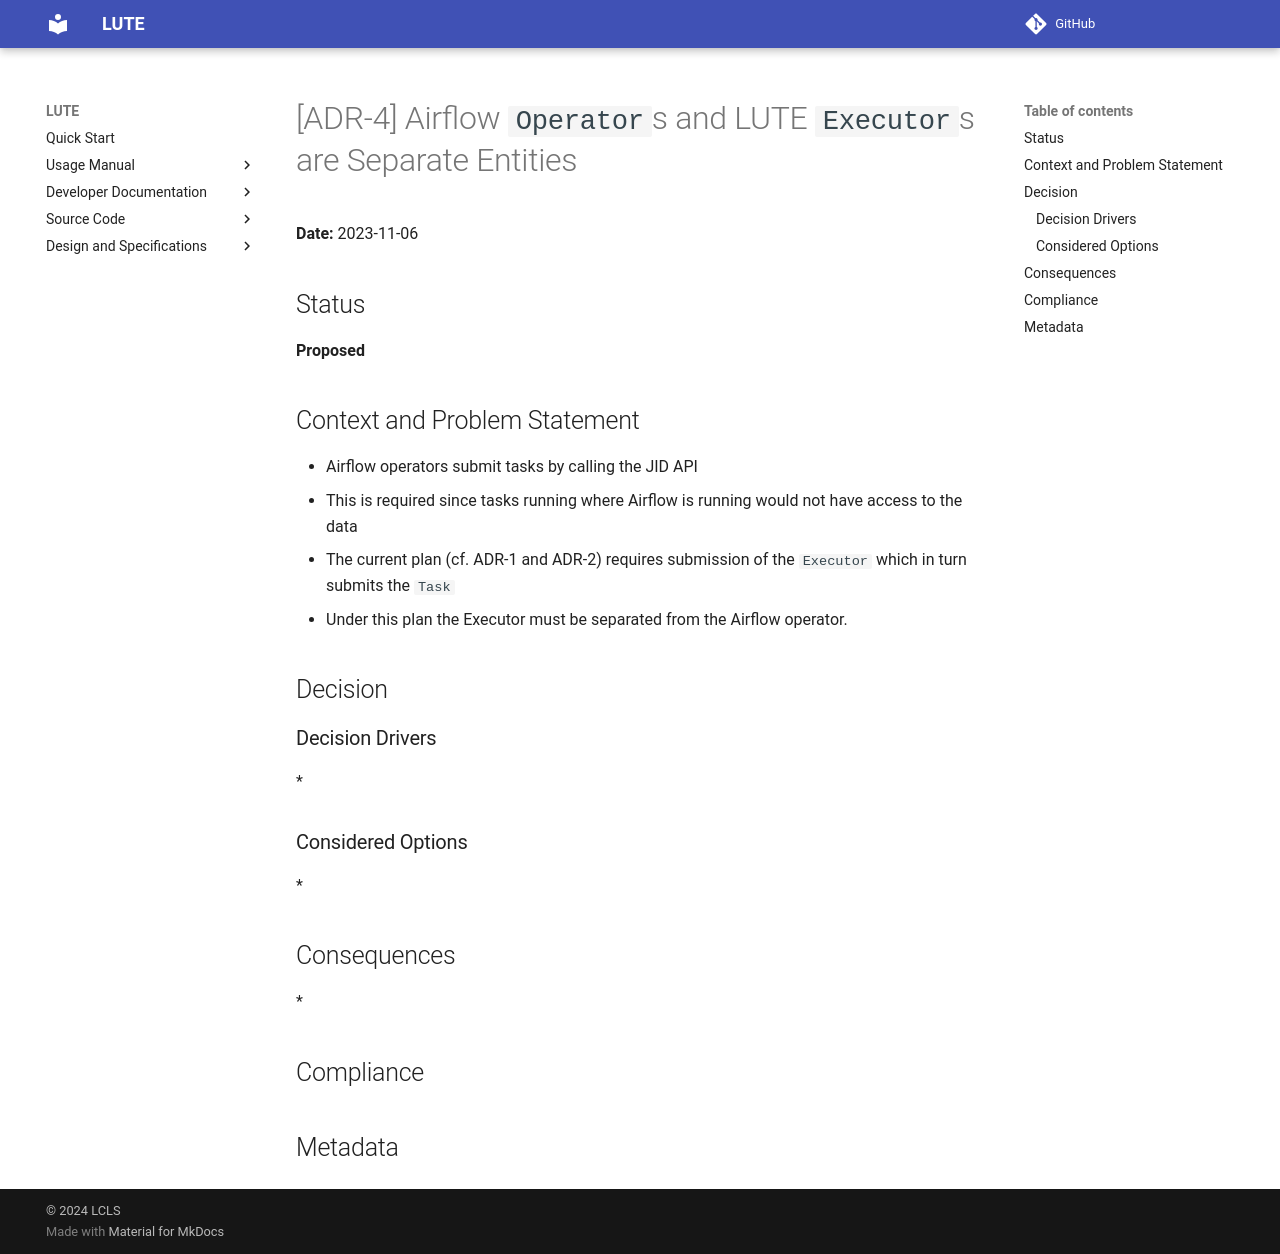

repository: valmar/lute · page: dev/adrs/adr-4/index.html · generator: mkdocs

# [ADR-4] Airflow `Operator`s and LUTE `Executor`s are Separate Entities

**Date:** 2023-11-06

## Status
**Proposed**

## Context and Problem Statement
- Airflow operators submit tasks by calling the JID API
  - This is required since tasks running where Airflow is running would not have access to the data
- The current plan (cf. ADR-1 and ADR-2) requires submission of the `Executor` which in turn submits the `Task`
  - Under this plan the Executor must be separated from the Airflow operator.

## Decision
### Decision Drivers
*

### Considered Options
*

## Consequences
*

## Compliance

## Metadata
